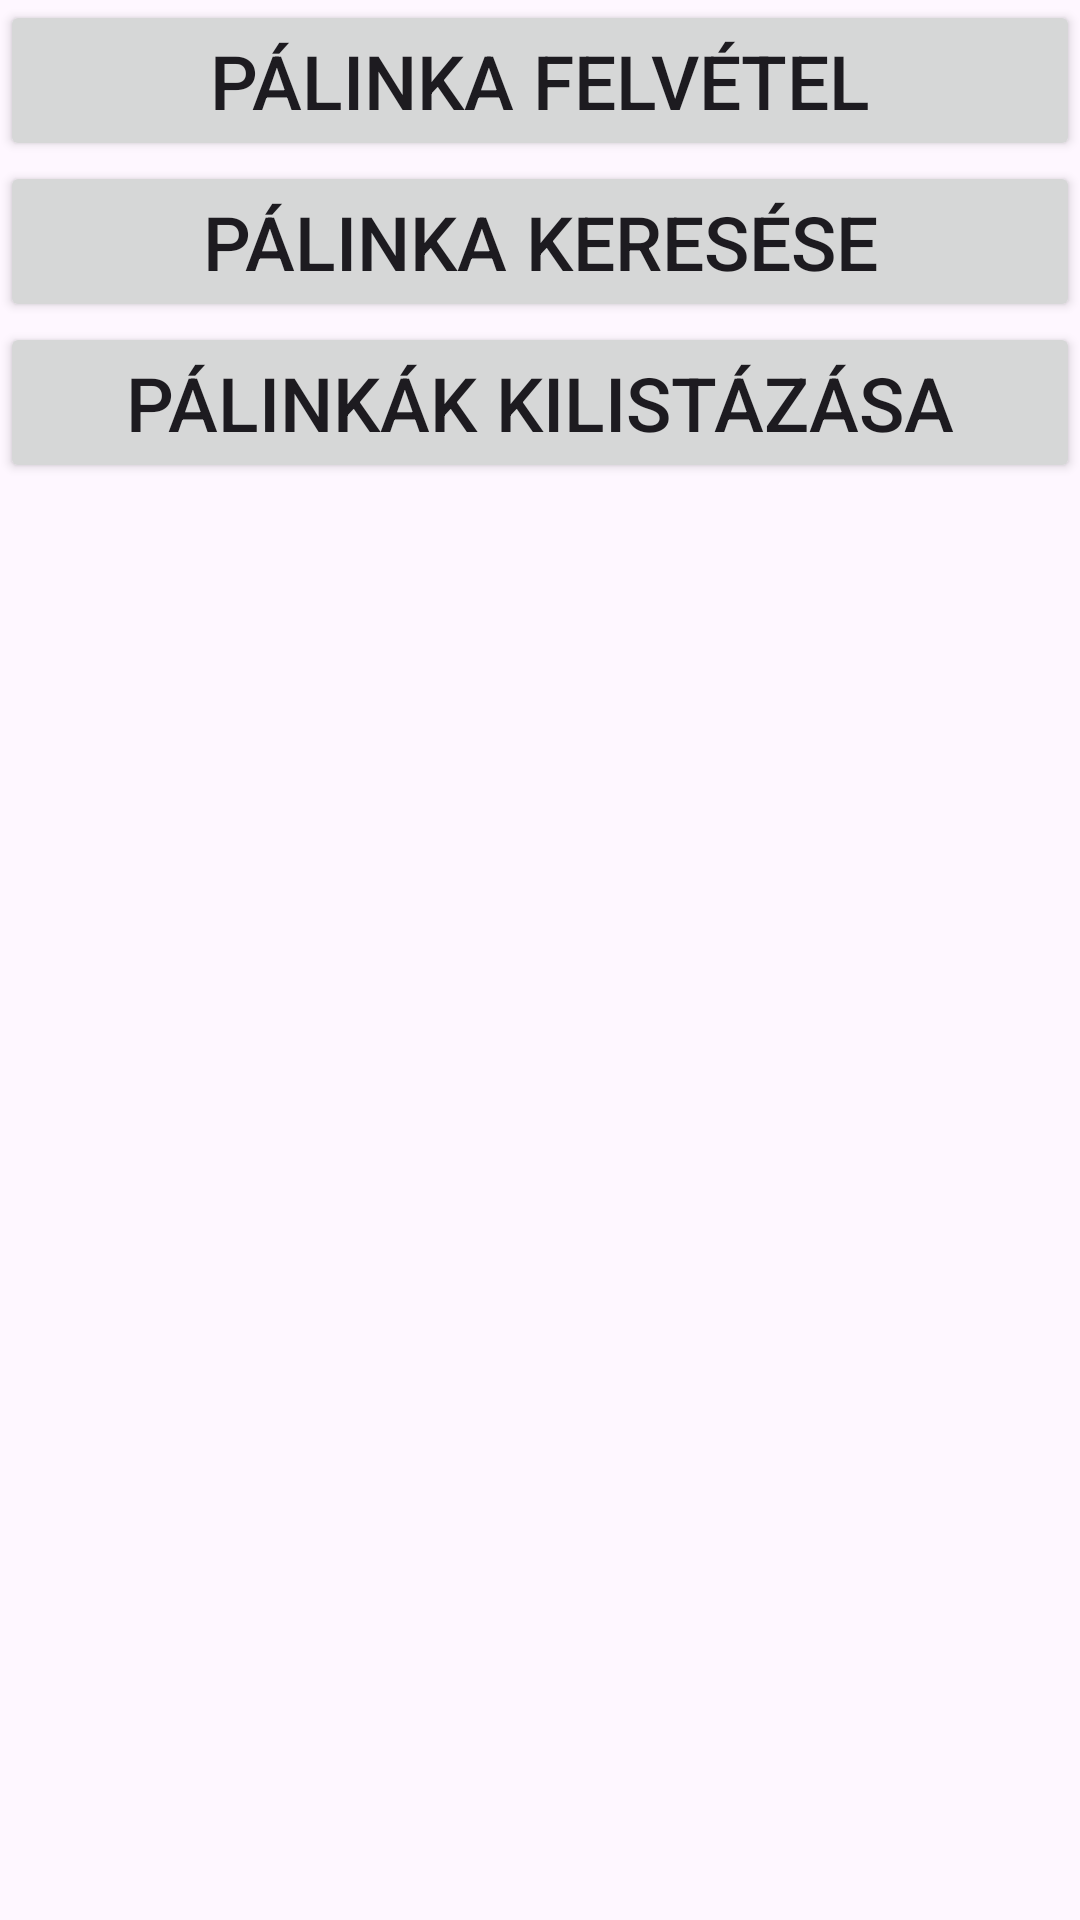

Here is an Android app screen rendered from its layout file. Give the layout XML and the strings, colors and styles it references.
<!-- AndroidManifest.xml: application theme Theme.PaliknkaApp -->
<!-- res/layout/activity_main.xml -->
<?xml version="1.0" encoding="utf-8"?>
<LinearLayout xmlns:android="http://schemas.android.com/apk/res/android"
    xmlns:app="http://schemas.android.com/apk/res-auto"
    xmlns:tools="http://schemas.android.com/tools"
    android:layout_width="match_parent"
    android:layout_height="match_parent"
    android:orientation="vertical"
    tools:context=".MainActivity">

    <Button
        android:layout_width="match_parent"
        android:layout_height="wrap_content"
        android:id="@+id/felvetelmain"
        android:text="Pálinka felvétel"
        android:textSize="25sp"
        android:textAlignment="center"/>

    <Button
        android:layout_width="match_parent"
        android:layout_height="wrap_content"
        android:id="@+id/kereslmain"
        android:text="Pálinka keresése"
        android:textSize="25sp"
        android:textAlignment="center"/>

    <Button
        android:layout_width="match_parent"
        android:layout_height="wrap_content"
        android:id="@+id/lista"
        android:text="Pálinkák kilistázása"
        android:textSize="25sp"
        android:textAlignment="center"/>

    <TextView
        android:layout_width="match_parent"
        android:layout_height="wrap_content"
        android:id="@+id/listatext"/>

</LinearLayout>
<!-- resources referenced by this layout -->
<resources>
  <style name="Theme.PaliknkaApp" parent="Base.Theme.PaliknkaApp" />
  <style name="Base.Theme.PaliknkaApp" parent="Theme.Material3.DayNight.NoActionBar">
          
          
      </style>
</resources>
